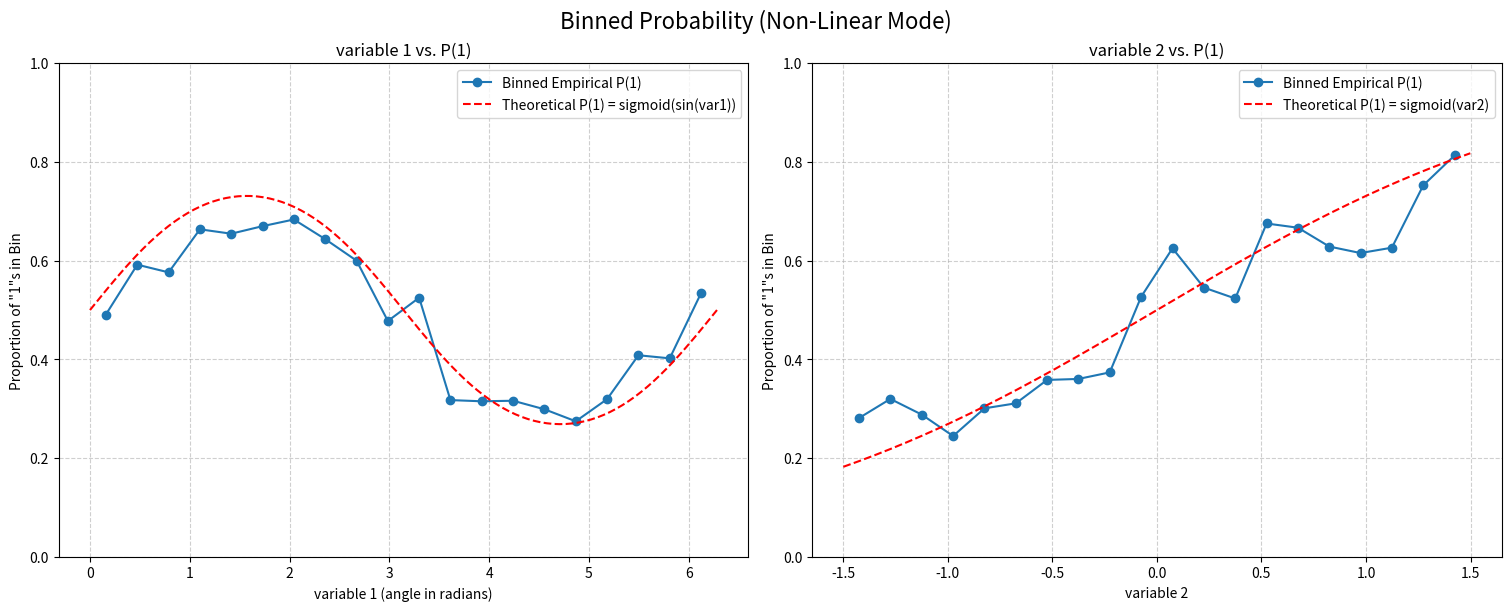

Reproduce this figure in Python.
import numpy as np
import pandas as pd
import matplotlib.pyplot as plt
import argparse


N_SAMPLES = 2000
NOISE_STD_DEV = 0.5
OUTPUT_FILENAME = 'synthetic_classification_data.csv'
N_BINS = 20


def generate_data(n_samples, noise_std, linear_mode=False, noise_mode=False):
    # Generate common components first
    noise = np.random.normal(0, noise_std, n_samples)

    if noise_mode:
        print(f"--- Running in PURE NOISE mode ---")
        print(f"Generating {n_samples} samples with ZERO signal...")
        # Use standard ranges for variables, but they won't affect the outcome
        var1 = np.random.uniform(-3, 3, n_samples)
        var2 = np.random.uniform(-1.5, 1.5, n_samples)
        # The logit is ONLY noise, severing any link to the variables.
        logit = noise
    elif linear_mode:
        print(f"--- Running in LINEAR mode ---")
        print(f"Generating {n_samples} samples...")
        var1 = np.random.uniform(-3, 3, n_samples)
        var2 = np.random.uniform(-1.5, 1.5, n_samples)
        logit = var1 + noise  # var2 is intentionally omitted
    else: # Default non-linear mode
        print(f"--- Running in NON-LINEAR mode (default) ---")
        print(f"Generating {n_samples} samples...")
        var1 = np.random.uniform(0, 2 * np.pi, n_samples)
        var2 = np.random.uniform(-1.5, 1.5, n_samples)
        logit = np.sin(var1) + var2 + noise

    prob_of_one = 1 / (1 + np.exp(-logit))
    random_chance = np.random.uniform(0, 1, n_samples)
    outcome = (random_chance < prob_of_one).astype(int)

    df = pd.DataFrame({
        'variable_one': var1,
        'variable_two': var2,
        'outcome': outcome
    })
    return df

def create_binned_plots(df, linear_mode=False, noise_mode=False):
    """
    Creates plots showing the binned probability of outcome=1 against each
    independent variable, adapted for the generation mode.
    """
    print("\nGenerating plots...")
    fig, axes = plt.subplots(1, 2, figsize=(15, 6), constrained_layout=True)

    # Determine the main title based on the mode
    if noise_mode:
        fig.suptitle('Binned Probability (Pure Noise Mode)', fontsize=16)
    elif linear_mode:
        fig.suptitle('Binned Probability (Linear Logit Mode)', fontsize=16)
    else:
        fig.suptitle('Binned Probability (Non-Linear Mode)', fontsize=16)


    # --- Subplot 1: variable 1 vs. P(1) ---
    df['v1_bin'] = pd.cut(df['variable_one'], bins=N_BINS)
    binned_prob_v1 = df.groupby('v1_bin', observed=True)['outcome'].mean()
    bin_centers_v1 = [b.mid for b in binned_prob_v1.index]
    axes[0].plot(bin_centers_v1, binned_prob_v1.values, 'o-', label='Binned Empirical P(1)')

    if noise_mode:
        axes[0].axhline(0.5, color='r', linestyle='--', label='Theoretical P(1) = 0.5\n(No relationship)')
        axes[0].set_title('variable 1 vs. P(1) (Pure Noise)')
        axes[0].set_xlabel('variable 1')
    elif linear_mode:
        x_theory = np.linspace(df['variable_one'].min(), df['variable_one'].max(), 200)
        y_theory = 1 / (1 + np.exp(-x_theory))
        axes[0].plot(x_theory, y_theory, 'r--', label='Theoretical P(1) = sigmoid(var1)')
        axes[0].set_title('variable 1 vs. P(1)')
        axes[0].set_xlabel('variable 1')
    else: # Non-linear mode
        x_theory = np.linspace(0, 2 * np.pi, 200)
        y_theory = 1 / (1 + np.exp(-np.sin(x_theory)))
        axes[0].plot(x_theory, y_theory, 'r--', label='Theoretical P(1) = sigmoid(sin(var1))')
        axes[0].set_title('variable 1 vs. P(1)')
        axes[0].set_xlabel('variable 1 (angle in radians)')

    axes[0].set_ylabel('Proportion of "1"s in Bin')
    axes[0].grid(True, linestyle='--', alpha=0.6)
    axes[0].set_ylim(0, 1)
    axes[0].legend()

    # --- Subplot 2: variable 2 vs. P(1) ---
    df['v2_bin'] = pd.cut(df['variable_two'], bins=N_BINS)
    binned_prob_v2 = df.groupby('v2_bin', observed=True)['outcome'].mean()
    bin_centers_v2 = [b.mid for b in binned_prob_v2.index]
    axes[1].plot(bin_centers_v2, binned_prob_v2.values, 'o-', label='Binned Empirical P(1)')

    # In both linear and pure noise modes, var2 has no relationship to the outcome.
    if linear_mode or noise_mode:
        axes[1].axhline(0.5, color='r', linestyle='--', label='Theoretical P(1) = 0.5\n(No relationship)')
        axes[1].set_title('variable 2 vs. P(1) (Pure Noise)')
    else: # Non-linear mode
        x_theory = np.linspace(df['variable_two'].min(), df['variable_two'].max(), 200)
        y_theory = 1 / (1 + np.exp(-x_theory))
        axes[1].plot(x_theory, y_theory, 'r--', label='Theoretical P(1) = sigmoid(var2)')
        axes[1].set_title('variable 2 vs. P(1)')

    axes[1].set_xlabel('variable 2')
    axes[1].set_ylabel('Proportion of "1"s in Bin')
    axes[1].grid(True, linestyle='--', alpha=0.6)
    axes[1].set_ylim(0, 1)
    axes[1].legend()

    plt.show()


def main():
    """
    Parses command-line arguments and runs the data generation and plotting.
    """
    parser = argparse.ArgumentParser(
        description="Generate synthetic data for binary classification.",
        formatter_class=argparse.RawTextHelpFormatter
    )
    # Group for mutually exclusive modes. Default is non-linear.
    mode_group = parser.add_mutually_exclusive_group()
    mode_group.add_argument(
        '--linear',
        action='store_true',
        help="""Run in 100%% linear mode:
  - 'variable_one' is linearly related to the log-odds of the outcome.
  - 'variable_two' is pure noise with no relationship to the outcome."""
    )
    mode_group.add_argument(
        '--noise',
        action='store_true',
        help="""Run in 100%% pure noise mode:
  - 'variable_one' has NO relationship to the outcome.
  - 'variable_two' has NO relationship to the outcome.
  - Both variables are pure noise (zero signal)."""
    )
    args = parser.parse_args()

    # --- Run the logic ---
    # The mode flags are now correctly passed to the functions.
    final_data = generate_data(
        N_SAMPLES,
        NOISE_STD_DEV,
        linear_mode=args.linear,
        noise_mode=args.noise
    )

    final_data.to_csv(OUTPUT_FILENAME, index=False)

    print(f"\nData successfully generated and saved to '{OUTPUT_FILENAME}'")
    print("\nData Head:")
    print(final_data.head())
    print("\nOutcome Distribution (should be ~50/50):")
    print(final_data['outcome'].value_counts(normalize=True))

    create_binned_plots(
        final_data.copy(), # Pass a copy to avoid SettingWithCopyWarning
        linear_mode=args.linear,
        noise_mode=args.noise
    )


if __name__ == "__main__":
    main()
